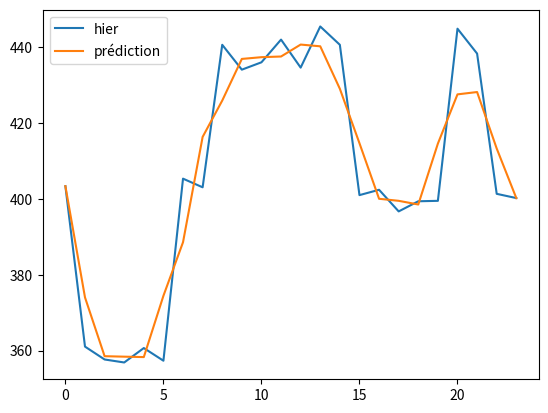

Write Python code to recreate this figure.
import numpy as np
import matplotlib.pyplot as plt

def get_consumption_yesterday():
    # on retourne la consommation d'hier de chaque communauté
    # pour chaque communauté, on retourne une liste de 24 valeurs
    # chaque valeur est la consommation en kWh pour une heure de la journée

    n_communautes = 8
    n_maisons = 1000
    heures_pleines = [8,9,10,11,12,13,14,20,21]
    heures_creuses = [1,2,3,4,5]

    # la consommation d'une maison est comprise entre 5 et 15 kWh par jour
    # on suppose que la consommation est plus élevée en heure pleine

    # pour chaque heure de la journée, on retourne la consommation de chaque maison
    consommation = []
    for i in range(24):
        if i in heures_pleines:
            conso_maisons = np.random.uniform(0.24, 0.56, n_maisons)*1.1
        elif i in heures_creuses:
            conso_maisons = np.random.uniform(0.24, 0.56, n_maisons)*0.9
        else:
            conso_maisons = np.random.uniform(0.24, 0.56, n_maisons)
        consommation.append(conso_maisons.sum())
     
    return consommation


def pred_consumtion():
    # on retourne la prédiction de la consommation pour chaque communauté

    conso_hier = get_consumption_yesterday()

    # Lissage avec une moyenne mobile sur une fenêtre de 3 heures (vous pouvez ajuster la taille de la fenêtre)
    fenetre = 3
    prediction = np.convolve(conso_hier, np.ones(fenetre)/fenetre, mode='same')
    prediction[0] = conso_hier[0]
    prediction[-1] = conso_hier[-1]
    # graphique
    plt.plot(conso_hier, label="hier")
    plt.plot(prediction, label="prédiction")
    plt.legend()
    plt.show()

    return prediction

print(pred_consumtion())